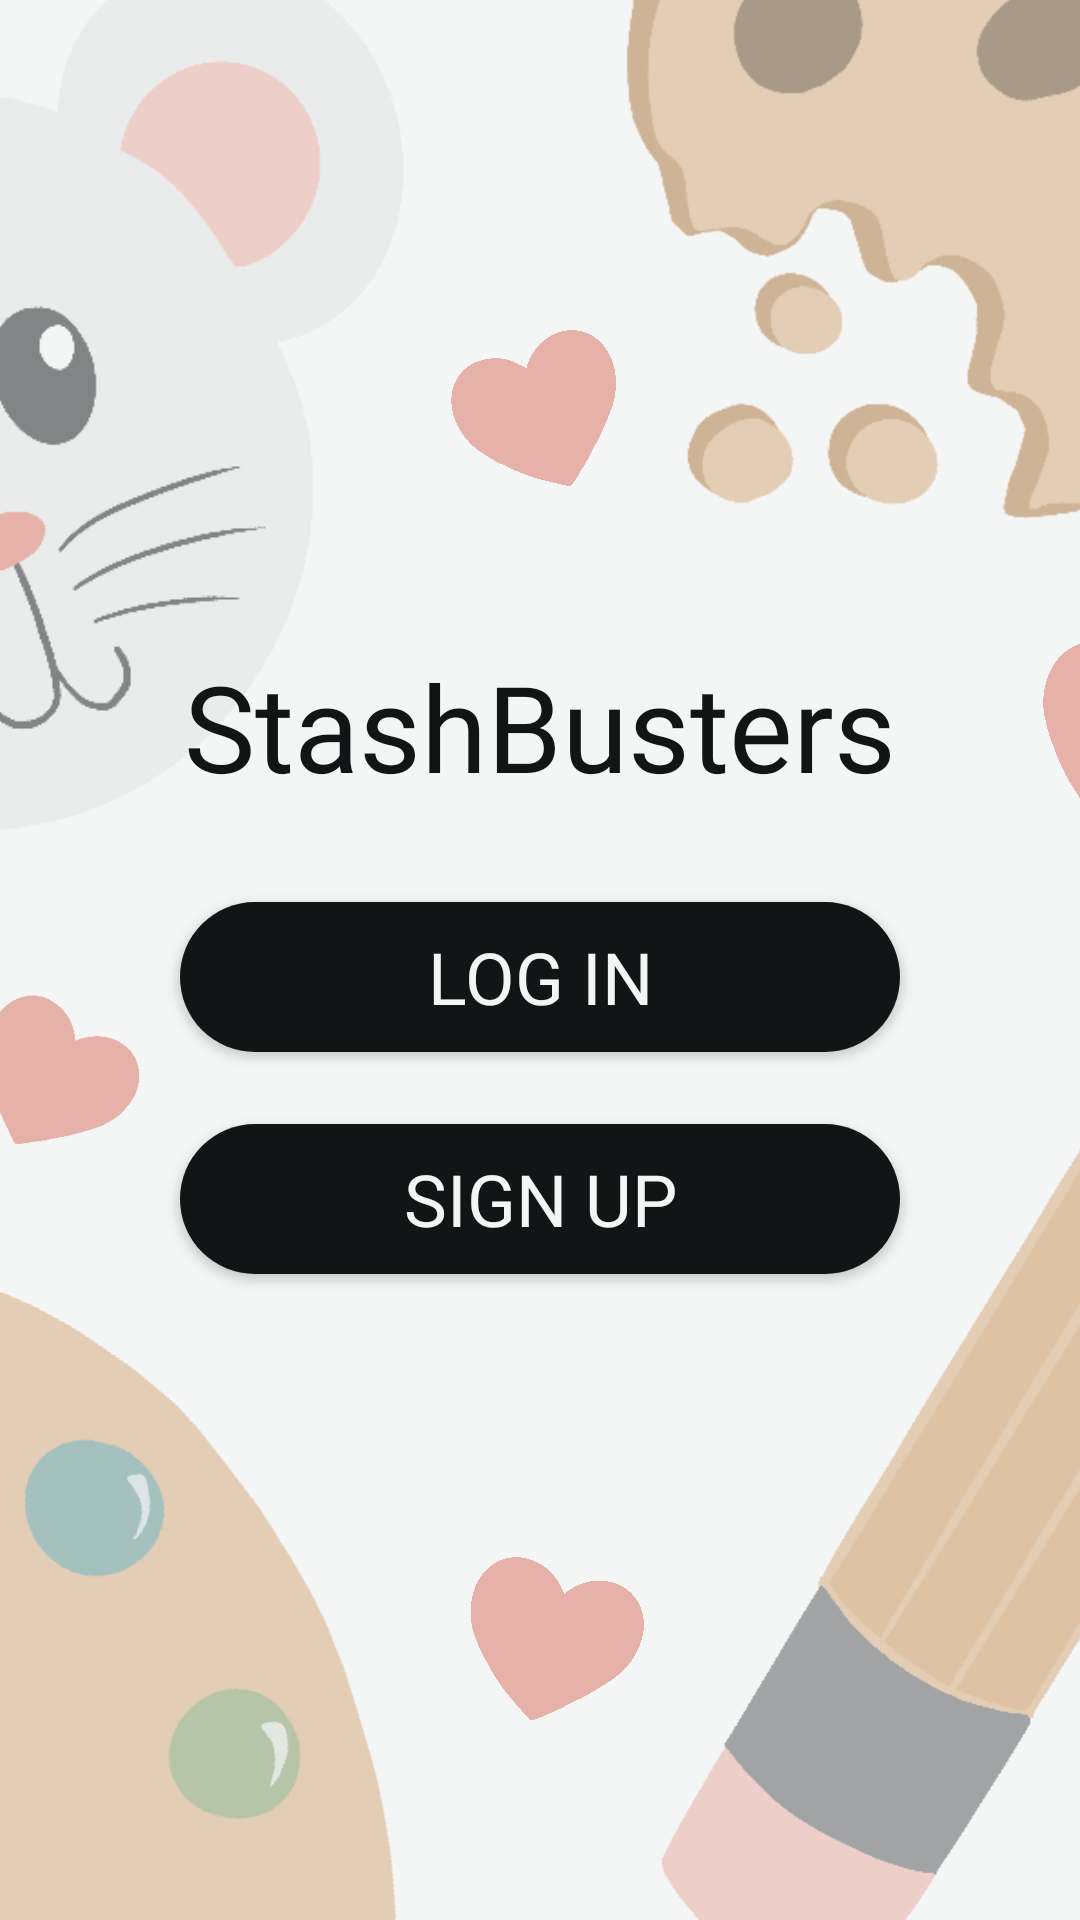

Reconstruct the res/layout file that produces this screen, plus the resources it refers to.
<!-- AndroidManifest.xml: application theme AppTheme -->
<!-- res/layout/login_landing_screen.xml -->
<?xml version="1.0" encoding="utf-8"?>
<androidx.constraintlayout.widget.ConstraintLayout
    xmlns:android="http://schemas.android.com/apk/res/android"
    xmlns:app="http://schemas.android.com/apk/res-auto"
    xmlns:tools="http://schemas.android.com/tools"
    android:layout_width="match_parent"
    android:layout_height="match_parent">


    <ImageView
        android:id="@+id/wallpaper"
        android:layout_width="wrap_content"
        android:layout_height="wrap_content"
        android:contentDescription="@string/login_screen_wallpaper"
        android:scaleType="centerCrop"
        app:layout_constraintBottom_toBottomOf="parent"
        app:layout_constraintEnd_toEndOf="parent"
        app:layout_constraintHorizontal_bias="0.5"
        app:layout_constraintStart_toStartOf="parent"
        app:layout_constraintTop_toTopOf="parent"
        app:srcCompat="@drawable/wallpaper_xxxhdpi" />

    <LinearLayout
        android:layout_width="match_parent"
        android:layout_height="match_parent"
        android:gravity="center"
        android:orientation="vertical">

    <TextView
        android:id="@+id/headline"
        style="@style/BigHeadline"
        android:layout_width="wrap_content"
        android:layout_height="wrap_content"
        android:layout_marginBottom="32dp"
        android:text="@string/stashbusters_headline"/>

    <Button
        android:id="@+id/logInButton"
        style="@style/ButtonText"
        android:layout_width="wrap_content"
        android:layout_height="wrap_content"
        android:background="@drawable/long_button"
        android:text="@string/log_in"/>

    <Button
        android:id="@+id/signUpButton"
        style="@style/ButtonText"
        android:layout_width="wrap_content"
        android:layout_height="wrap_content"
        android:layout_marginTop="24dp"
        android:background="@drawable/long_button"
        android:text="@string/sign_up"/>

    </LinearLayout>

</androidx.constraintlayout.widget.ConstraintLayout>
<!-- resources referenced by this layout -->
<resources>
  <!-- drawable long_button (drawable) -->
  <?xml version="1.0" encoding="utf-8"?>
  <shape xmlns:android="http://schemas.android.com/apk/res/android"
      android:shape="rectangle" >
  
      <corners
          android:bottomLeftRadius="30dp"
          android:bottomRightRadius="30dp"
          android:radius="60dp"
          android:topLeftRadius="30dp"
          android:topRightRadius="30dp" />
  
      <solid android:color="@color/colorText" />
  
      <padding
          android:bottom="0dp"
          android:left="0dp"
          android:right="0dp"
          android:top="0dp" />
  
      <size
          android:height="50dp"
          android:width="240dp" />
  
  </shape>
  <!-- drawable wallpaper_xxxhdpi: png bitmap (drawable, 230578 bytes) -->
  <string name="log_in">Log In</string>
  <string name="login_screen_wallpaper">login screen wallpaper</string>
  <string name="sign_up">Sign Up</string>
  <string name="stashbusters_headline">StashBusters</string>
  <style name="BigHeadline">
          <item name="android:fontFamily">@font/quicksand_bold</item>
          <item name="android:textSize">40sp</item>
          <item name="android:textColor">@color/colorText</item>/&gt;
      </style>
  <style name="ButtonText">
          <item name="android:fontFamily">@font/quicksand_medium</item>
          <item name="android:textSize">24sp</item>
          <item name="android:textColor">@color/colorSurface</item>/&gt;
      </style>
  <style name="AppTheme" parent="Theme.AppCompat.Light.NoActionBar">
          
          <item name="colorPrimary">@color/colorPrimary</item>
          <item name="colorPrimaryDark">@color/colorPrimaryDark</item>
          <item name="colorAccent">@color/colorAccent</item>
      </style>
  <color name="colorText">#131415</color>
  <color name="colorSurface">#F4F5F5</color>
  <color name="colorPrimary">#789560</color>
  <color name="colorPrimaryDark">#506440</color>
  <color name="colorAccent">#E7A89E</color>
</resources>
